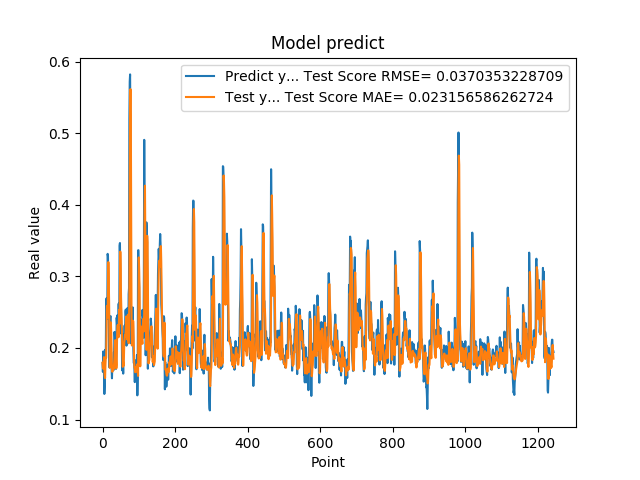

Data behind this chart, as committed beside it:
1.788225024940000296e-01, 1.793876174580464888e-01
1.665375530719999941e-01, 1.728811355176579911e-01
1.951155364510000489e-01, 1.709512424692144483e-01
1.929849982259999874e-01, 1.786563932556785583e-01
1.620820015670000058e-01, 1.871189271836248835e-01
1.356869190929999858e-01, 1.758711699564676489e-01
1.467041671279999959e-01, 1.612277057612518383e-01
1.972582042220000220e-01, 1.579448834614690933e-01
1.894697993989999940e-01, 1.768037564433968811e-01
1.961945891380000029e-01, 1.865166193365628278e-01
2.645494043830000086e-01, 1.861841297685074836e-01
2.692976891989999899e-01, 2.276153993763607442e-01
2.608369886879999822e-01, 2.585387277243259008e-01
2.406771630049999999e-01, 2.564907473518949210e-01
3.313829302790000098e-01, 2.424818799412845893e-01
3.281686902050000021e-01, 2.824439221045095261e-01
2.893257141109999986e-01, 3.198793402564182320e-01
2.625965774060000091e-01, 2.991317677772895589e-01
1.794345527890000014e-01, 2.670939790704116024e-01
1.727855503559999895e-01, 2.179522655351447402e-01
2.207822054619999752e-01, 1.721460415833094837e-01
2.426082938910000264e-01, 1.946232226745929772e-01
2.444625049829999841e-01, 2.247648319989569987e-01
2.097309380769999676e-01, 2.355856165900893362e-01
1.825350672010000175e-01, 2.198765974639963205e-01
1.691226661210000204e-01, 1.902662673864091991e-01
1.575669944289999902e-01, 1.726550581193269096e-01
1.770704984660000092e-01, 1.667671577424963691e-01
1.741859167810000109e-01, 1.695830706432496782e-01
1.755136996510000269e-01, 1.717039438366445847e-01
1.687776893379999976e-01, 1.713551228881436683e-01
1.939594447609999939e-01, 1.703557326569453689e-01
1.943469941619999919e-01, 1.784605987313322151e-01
2.223779261109999905e-01, 1.872471633256146406e-01
2.144328951839999942e-01, 2.026988309807020994e-01
1.937792897219999533e-01, 2.108851986216921659e-01
1.783622056249999921e-01, 1.972910831017635203e-01
1.706998199219999790e-01, 1.802316865805526636e-01
1.894924789669999998e-01, 1.714766371020328417e-01
2.422726899390000022e-01, 1.764676764016643584e-01
2.336400598289999908e-01, 2.123652954166261042e-01
2.456458657979999904e-01, 2.299818929301674642e-01
2.297928631310000025e-01, 2.320723895227674305e-01
2.152034044269999780e-01, 2.297464134459398510e-01
2.607180178169999918e-01, 2.149061106797866827e-01
2.623189091679999918e-01, 2.324676246860197248e-01
2.198584228750000147e-01, 2.531772573485999156e-01
3.426670730110000229e-01, 2.336091314428027088e-01
3.465315699580000519e-01, 2.813971062967308701e-01
2.930460572240000117e-01, 3.345315627568209438e-01
2.670845985409999734e-01, 3.100487440409188666e-01
2.535850703720000099e-01, 2.710926061443759139e-01
2.199364602570000049e-01, 2.518268040428401910e-01
2.274277955290000264e-01, 2.291348163002837890e-01
1.686184257270000042e-01, 2.163160619735904067e-01
1.842167228460000195e-01, 1.952744051405293779e-01
1.896838992830000015e-01, 1.736174779109800614e-01
1.641370058060000192e-01, 1.804183195253350191e-01
2.130100131029999677e-01, 1.747679786369326083e-01
2.186074256900000234e-01, 1.880064053056333950e-01
2.188677042720000021e-01, 2.085589387385522742e-01
... 1,184 more rows
